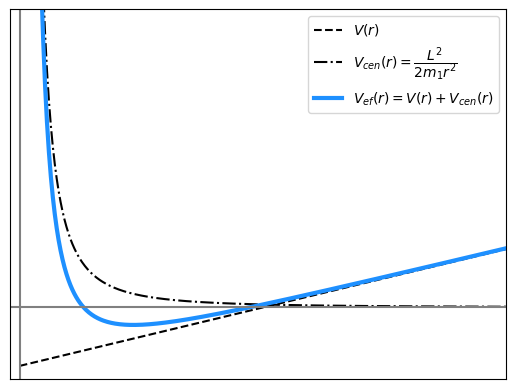

This figure's Python source:
#!/usr/bin/env python3
# -*- coding: utf-8 -*-
"""
Created on Tue Oct 24 12:05:02 2017

[redacted]
"""
import numpy as np
import matplotlib.pyplot as plt

def Vcentr(r, L=0.5, m1=1):
    return L**2/(2 * m1 * r**2)

def V(r, m2=2, l=0.5):
    return  m2 * 9.8 * (r-l)


rs = np.linspace(0,2,1000)

fig, ax = plt.subplots()
#ax.cla()

ax.plot(rs, V(rs), '--k', label='$V(r)$')
ax.plot(rs, Vcentr(rs), '-.k', ms=1, label='$V_{cen}(r) = \dfrac{L^2}{2 m_1 r^2}$')
ax.plot(rs, V(rs) + Vcentr(rs), '-', color='dodgerblue', linewidth=3, label='$V_{ef}(r) = V(r) + V_{cen}(r)$')


### Graficar los ejes
ax.axhline(y=0, color='gray')
ax.axvline(x=0, color='gray')

### Eliminar ticks
plt.xticks([])
plt.yticks([])

ax.set_xlim(-0.02, 1)
ax.set_ylim(-12,50)

ax.legend()
plt.tight_layout

plt.plot()